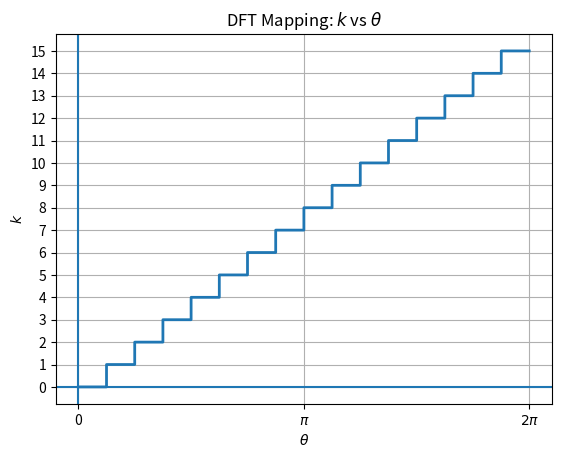

The script that saved this image:
import numpy as np
import matplotlib.pyplot as plt

# Parameters
N = 16  # Number of DFT points

# Generate theta from 0 to 2π
theta = np.linspace(0, 2*np.pi, 2000)

# Mapping: k = floor( N/(2π) * θ )
k = np.floor((N / (2 * np.pi)) * theta)
k = np.clip(k, 0, N - 1)

# Plot
plt.figure()
plt.step(theta, k, where='post', linewidth=2)

# Axes lines
plt.axhline(0)
plt.axvline(0)

# Ticks
plt.xticks([0, np.pi, 2*np.pi], ['0', r'$\pi$', r'$2\pi$'])
plt.yticks(range(0, N))

# Labels
plt.xlabel(r'$\theta$')
plt.ylabel(r'$k$')
plt.title('DFT Mapping: $k$ vs $\\theta$')

# Optional grid for clarity
plt.grid(True)

# Save files
plt.savefig('dft_theta_to_k.png')
plt.savefig('dft_theta_to_k.pdf')

plt.show()
